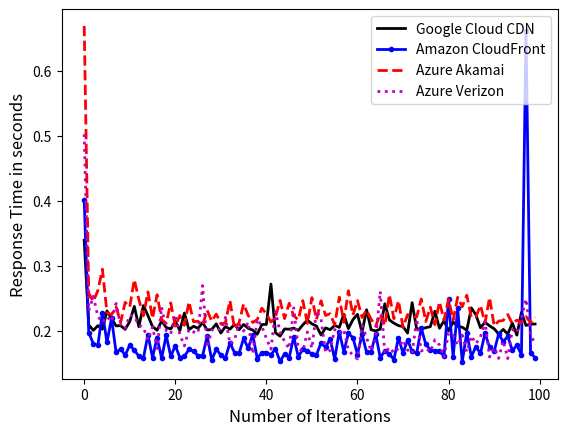

Generate this figure with matplotlib:
import numpy as np
import matplotlib.pyplot as plt

styles = ['k-', 'b.-', 'r--', 'm:', 'ys-', 'go-', 'c^-',
          'k.-', 'b--', 'r:', 'ms-','yo-', 'g^-', 'c-',
          'k--', 'b:', 'rs-', 'mo-', 'y^-', 'g-', 'c.-',
          'k:', 'bs-', 'ro-', 'm^-', 'y-', 'g.-', 'c--',
          'ks-', 'bo-', 'r^-', 'm-', 'y.-', 'g--', 'c-',
          'ko-', 'b^-', 'r-', 'm.-', 'y--', 'g-', 'cs-']

colors = ['red', 'green', 'blue', 'black']
markers = ['o', 's', '*', '<', '>']


def line_graph():
	sorted_google_iteration = np.arange(0, 100, 1)
	  
	google_response_time = [0.33918883800506594, 0.20865005493164063, 0.2002684760093689, 0.20752059459686278, 0.2022028374671936, 0.23028345346450807, 0.2185605263710022, 0.20717583179473878, 0.20755669593811035, 0.20180778980255126, 0.21397508144378663, 0.2371744680404663, 0.20590030908584595, 0.23836303234100342, 0.22295437335968019, 0.2060638666152954, 0.20052579402923584, 0.2147326135635376, 0.20470891237258912, 0.20239184617996217, 0.21430598497390746, 0.19988239526748658, 0.2270585036277771, 0.20129981994628907, 0.20651790618896484, 0.20351812362670899, 0.21219249725341796, 0.20084699153900146, 0.20161835193634034, 0.2103208541870117, 0.19603357315063477, 0.2061056351661682, 0.20211467266082764, 0.2094697880744934, 0.20123775243759157, 0.20945631980895996, 0.20346267223358155, 0.20078395128250123, 0.19435869455337523, 0.20920456409454347, 0.20946998357772828, 0.2716362023353577, 0.19651649951934813, 0.1912467908859253, 0.20245152711868286, 0.2020188570022583, 0.20377188444137573, 0.20019224405288696, 0.20874294519424438, 0.21611055612564087, 0.21020562410354615, 0.2069757843017578, 0.1931392002105713, 0.20405572652816772, 0.2012496519088745, 0.20795103549957275, 0.20482101202011108, 0.2250313425064087, 0.20290426015853882, 0.2167896580696106, 0.22501106262207032, 0.19746801376342774, 0.23201915502548218, 0.201251802444458, 0.1994804000854492, 0.2021793556213379, 0.24134451627731324, 0.216408531665802, 0.2113591480255127, 0.207606303691864, 0.20607582092285157, 0.19613114833831788, 0.24294523239135743, 0.202246572971344, 0.20258704900741578, 0.20441051721572875, 0.20601431369781495, 0.229699068069458, 0.2034596848487854, 0.21505050659179686, 0.1995755434036255, 0.2131507134437561, 0.20649000883102417, 0.20508036375045777, 0.20044003248214723, 0.2348695993423462, 0.22424164533615112, 0.2042972946166992, 0.21265758991241454, 0.20724661111831666, 0.20278372287750243, 0.19471706867218017, 0.20175240993499755, 0.19448244333267212, 0.2114643406867981, 0.19289250373840333, 0.2280354118347168, 0.20783565282821656, 0.20982110023498535, 0.2100490403175354]
	amazon_response_time = [0.400759334564209, 0.1967533802986145, 0.17974958658218385, 0.177273166179657, 0.22778403997421265, 0.18168213844299316, 0.21916745901107787, 0.16621533632278443, 0.1716638207435608, 0.1620641255378723, 0.17755544662475586, 0.16971735239028932, 0.1604478120803833, 0.1576811385154724, 0.19360661268234253, 0.1580726385116577, 0.18920610427856446, 0.15723563671112062, 0.1927794075012207, 0.16026371955871582, 0.17669425487518312, 0.15838586568832397, 0.16003053903579711, 0.17112462520599364, 0.16816936254501344, 0.16133168697357178, 0.1612805724143982, 0.1913130259513855, 0.15487102270126343, 0.17118640899658202, 0.16219725608825683, 0.15737947463989257, 0.18118652820587158, 0.1660161304473877, 0.16481274366378784, 0.18780325412750243, 0.17273841857910155, 0.1938912582397461, 0.15658060550689698, 0.16610122442245484, 0.16615016460418702, 0.1629449224472046, 0.17158509016036988, 0.15237521409988403, 0.1641297459602356, 0.1581331253051758, 0.1900739002227783, 0.1596662712097168, 0.1710151982307434, 0.16842777490615846, 0.164056613445282, 0.1626736855506897, 0.1808454465866089, 0.17421592473983766, 0.18706674337387086, 0.15605709791183472, 0.19832275867462157, 0.1675272512435913, 0.1954388451576233, 0.18915087699890137, 0.16298769235610963, 0.19436742544174193, 0.16635339736938476, 0.1670360040664673, 0.1945522379875183, 0.15771827220916748, 0.16918069124221802, 0.16367367506027222, 0.15534907817840576, 0.18919830322265624, 0.16467105150222777, 0.18568191051483154, 0.16783793687820434, 0.16504553318023682, 0.20387467861175537, 0.17884637355804445, 0.17030431270599367, 0.16881497383117675, 0.16776420593261718, 0.1607556486129761, 0.24814870357513427, 0.1588348627090454, 0.23410032749176024, 0.15162963628768922, 0.19682875394821167, 0.15974924087524414, 0.1753173804283142, 0.16463864088058472, 0.19614356994628906, 0.17434612035751343, 0.1676991105079651, 0.1946399688720703, 0.18294646024703978, 0.19102088689804078, 0.16928073406219482, 0.17713702440261841, 0.16299418926239015, 0.6622285509109497, 0.1654045057296753, 0.15817348003387452]
	akamai_response_time = [0.6694687914848327, 0.25757083654403684, 0.24465327501296996, 0.26165760278701783, 0.2946562147140503, 0.22732253074645997, 0.22441606998443603, 0.23662477731704712, 0.21267749071121217, 0.24353862047195435, 0.23630872011184692, 0.27852047681808473, 0.24760457754135132, 0.22276972532272338, 0.25963290929794314, 0.21875873565673828, 0.255256290435791, 0.21706348896026612, 0.21103453874588013, 0.2427423858642578, 0.2067315697669983, 0.22312154054641722, 0.2080957269668579, 0.2442794632911682, 0.21371309995651244, 0.21419532537460328, 0.20832223176956177, 0.23138177394866943, 0.2143651819229126, 0.22541135549545288, 0.21043630123138427, 0.21170683860778808, 0.2461575174331665, 0.20276864528656005, 0.21200897455215453, 0.24090876340866088, 0.22334074974060059, 0.2123381280899048, 0.21686938047409057, 0.23444000720977784, 0.22535410165786743, 0.21311418294906617, 0.22098963499069213, 0.24642659664154054, 0.21844725608825682, 0.24198465347290038, 0.22267118215560913, 0.21664212465286256, 0.246235990524292, 0.21096603870391845, 0.2507181191444397, 0.21700987815856934, 0.24584389686584474, 0.2231561255455017, 0.22596524477005006, 0.2086275839805603, 0.25146830320358277, 0.21263883352279664, 0.2613155269622803, 0.22386398077011108, 0.24621114730834961, 0.22011932611465454, 0.2314695692062378, 0.21736416101455688, 0.20678614377975463, 0.2254222536087036, 0.2078479790687561, 0.2552513265609741, 0.21828896522521973, 0.2459827947616577, 0.20496061325073242, 0.22462084293365478, 0.22177958011627197, 0.22093010902404786, 0.24858335494995118, 0.21390364408493043, 0.23596799612045288, 0.2090233564376831, 0.24431430339813232, 0.215960750579834, 0.24845653533935547, 0.21602701663970947, 0.25125333070755007, 0.23666924715042115, 0.2544055795669556, 0.22029877424240113, 0.221012704372406, 0.23864171504974366, 0.2117121148109436, 0.2509073877334595, 0.20742034435272216, 0.21453455924987794, 0.21556440114974976, 0.22468578338623046, 0.21051955461502075, 0.21604159832000733, 0.21227553844451905, 0.2214840817451477, 0.21205204963684082, 0.2203287410736084]
	verizon_response_time = [0.5024814414978027, 0.2304314160346985, 0.25284940004348755, 0.2221387195587158, 0.2124543619155884, 0.22112324953079224, 0.21405559062957763, 0.2416767930984497, 0.20877622842788696, 0.20287850141525268, 0.2236257290840149, 0.2215675926208496, 0.2082582902908325, 0.20460461616516112, 0.18552475690841674, 0.20544640064239503, 0.17224912405014037, 0.2362679100036621, 0.19983961343765258, 0.19483427762985228, 0.2244205117225647, 0.1939839816093445, 0.17631229877471924, 0.20184621572494507, 0.19777718544006348, 0.1960844588279724, 0.26927809476852416, 0.17387718677520753, 0.2006487488746643, 0.20280367374420166, 0.20090194225311278, 0.22029000282287597, 0.1795226192474365, 0.18565948009490968, 0.210394549369812, 0.19920998573303222, 0.21285712957382202, 0.16416701555252075, 0.21759610891342163, 0.20651108741760255, 0.18803911924362182, 0.1713058304786682, 0.22909704923629762, 0.1976827621459961, 0.18299174547195435, 0.1720637059211731, 0.23504441738128662, 0.17253254652023314, 0.16778194189071655, 0.19776277303695677, 0.17269685983657837, 0.2306809139251709, 0.21772276878356933, 0.16606499195098878, 0.16927857160568238, 0.20158907651901245, 0.19542648077011107, 0.20138022899627686, 0.1698341703414917, 0.1619444942474365, 0.15624518394470216, 0.20849397420883178, 0.18912284851074218, 0.16847593069076539, 0.1867515754699707, 0.26033098459243775, 0.1643209481239319, 0.17413387298583985, 0.16556859731674195, 0.17269527196884155, 0.1853319549560547, 0.16998182058334352, 0.1645680069923401, 0.21787667751312256, 0.16842133283615113, 0.17250263690948486, 0.16706276416778565, 0.1859320020675659, 0.17765291690826415, 0.1592620849609375, 0.19619811773300172, 0.19305901527404784, 0.17742229223251343, 0.19300888299942018, 0.1670115613937378, 0.19154741048812865, 0.17984272241592408, 0.1898040270805359, 0.21444701194763183, 0.15923002481460571, 0.1737128686904907, 0.157114942073822, 0.18430907487869264, 0.15681297779083253, 0.20167436599731445, 0.19669641256332399, 0.2193114948272705, 0.24852344036102295, 0.19578370571136475, 0.17751846790313722]

	fig, ax = plt.subplots()
	plt.plot(sorted_google_iteration, google_response_time, styles[0], label="Google Cloud CDN", linewidth=2.0)
	plt.plot(sorted_google_iteration, amazon_response_time, styles[1], label="Amazon CloudFront", linewidth=2.0)
	plt.plot(sorted_google_iteration, akamai_response_time, styles[2], label="Azure Akamai", linewidth=2.0)
	plt.plot(sorted_google_iteration, verizon_response_time, styles[3], label="Azure Verizon", linewidth=2.0)

	# num_intvs = 100
	# ts_labels = [x * 60 for x in range(num_intvs)]
	# str_ts = [str(x) for x in range(num_intvs)]
	# plt.xticks(ts_labels, str_ts, fontsize=3.5)

	ax.legend(loc=1)
	ax.set_xlabel("Number of Iterations", fontsize=12)
	ax.set_ylabel("Response Time in seconds", fontsize=12)
	#ax.set_xlim([0,99*60])
	plt.savefig('myFig')
	plt.show()

line_graph()